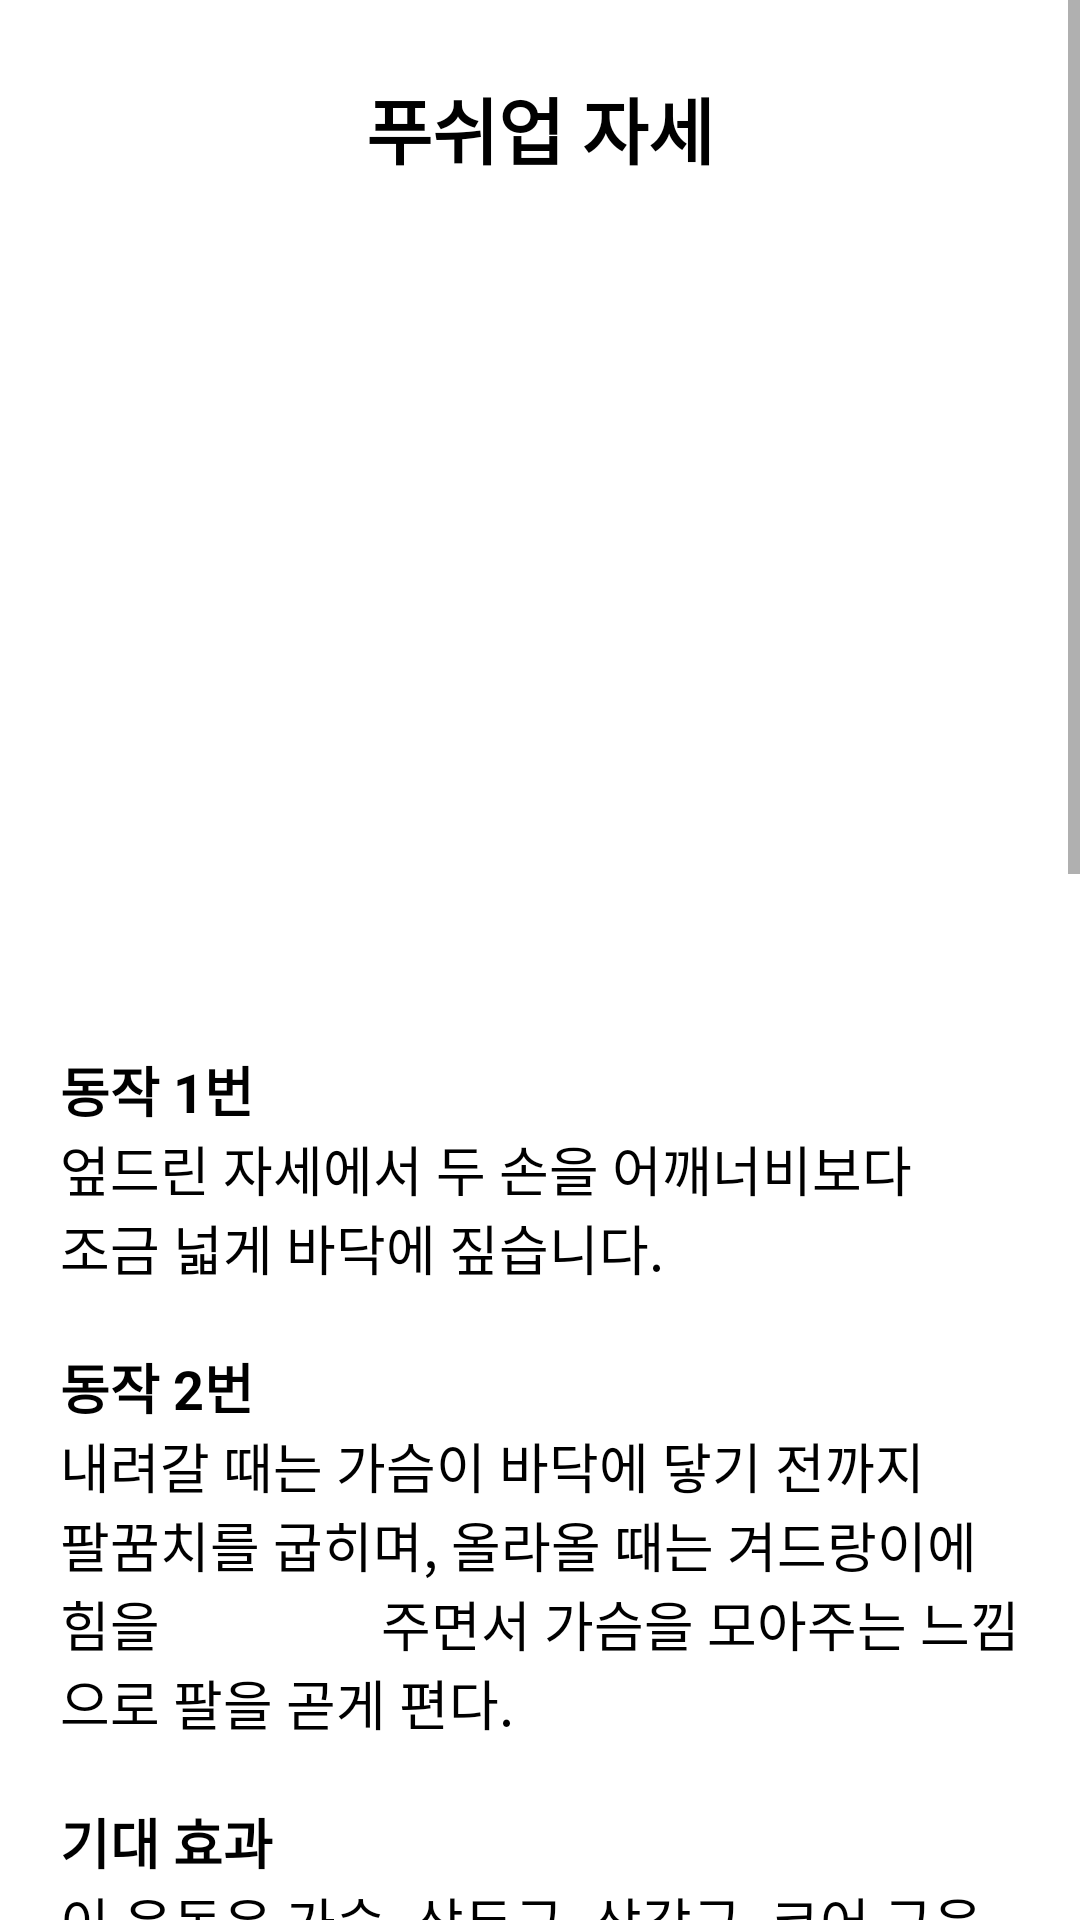

Write the Android layout XML for this screen, with the resource values it uses.
<!-- AndroidManifest.xml: application theme Theme.HealthCare -->
<!-- res/layout/activity_pushup_guide.xml -->
<?xml version="1.0" encoding="utf-8"?>
<ScrollView xmlns:android="http://schemas.android.com/apk/res/android"
    xmlns:app="http://schemas.android.com/apk/res-auto"
    xmlns:tools="http://schemas.android.com/tools"
    android:layout_width="match_parent"
    android:layout_height="match_parent"
    android:background="@color/white"
    tools:context=".Guide.SquatGuideActivity">
    <androidx.constraintlayout.widget.ConstraintLayout
        android:layout_width="match_parent"
        android:layout_height="match_parent">

        <LinearLayout
            android:layout_width="match_parent"
            android:layout_height="match_parent"
            android:orientation="vertical">

            <TextView
                android:layout_width="wrap_content"
                android:layout_height="wrap_content"
                android:layout_gravity="center"
                android:layout_marginTop="25dp"
                android:text="푸쉬업 자세"
                android:textColor="#000000"
                android:textSize="24sp"
                android:textStyle="bold" />
            <ImageView
                android:layout_width="wrap_content"
                android:layout_height="250dp"
                android:layout_gravity="center"
                app:srcCompat="@drawable/pushup_highlight"
                android:layout_marginLeft="20dp"
                android:layout_marginRight="20dp"
                android:layout_marginBottom="20dp"/>

            <TextView
                android:layout_width="wrap_content"
                android:layout_height="wrap_content"
                android:layout_gravity="left"
                android:text="동작 1번"
                android:layout_marginLeft="20dp"
                android:layout_marginRight="20dp"
                android:layout_marginTop="20dp"
                android:textColor="#000000"
                android:textStyle="bold"
                android:textSize="18dp" />

            <TextView
                android:layout_width="wrap_content"
                android:layout_height="wrap_content"
                android:layout_gravity="left"
                android:text="엎드린 자세에서 두 손을 어깨너비보다
                    조금 넓게 바닥에 짚습니다."
                android:layout_marginLeft="20dp"
                android:layout_marginRight="20dp"
                android:layout_marginBottom="20dp"
                android:textColor="#000000"
                android:textSize="18dp" />

            <TextView
                android:layout_width="wrap_content"
                android:layout_height="wrap_content"
                android:layout_gravity="left"
                android:text="동작 2번"
                android:layout_marginLeft="20dp"
                android:layout_marginRight="20dp"
                android:textColor="#000000"
                android:textStyle="bold"
                android:textSize="18dp" />

            <TextView
                android:layout_width="wrap_content"
                android:layout_height="wrap_content"
                android:layout_gravity="left"
                android:text="내려갈 때는 가슴이 바닥에 닿기 전까지
                팔꿈치를 굽히며, 올라올 때는 겨드랑이에 힘을
                주면서 가슴을 모아주는 느낌으로 팔을 곧게 편다."
                android:layout_marginLeft="20dp"
                android:layout_marginRight="20dp"
                android:layout_marginBottom="20dp"
                android:textColor="#000000"
                android:textSize="18dp" />

            <TextView
                android:layout_width="wrap_content"
                android:layout_height="wrap_content"
                android:layout_gravity="left"
                android:text="기대 효과"
                android:layout_marginLeft="20dp"
                android:layout_marginRight="20dp"
                android:textColor="#000000"
                android:textStyle="bold"
                android:textSize="18dp" />

            <TextView
                android:layout_width="wrap_content"
                android:layout_height="wrap_content"
                android:layout_gravity="left"
                android:text="이 운동은 가슴, 삼두근, 삼각근, 코어 근육 등
                전신 근육을 균형있게 발전시켜줍니다.
                "
                android:layout_marginLeft="20dp"
                android:layout_marginRight="20dp"
                android:layout_marginBottom="20dp"
                android:textColor="#000000"
                android:textSize="18dp" />

            <TextView
                android:layout_width="wrap_content"
                android:layout_height="wrap_content"
                android:layout_gravity="center"
                android:text="집중영역"
                android:textColor="#000000"
                android:textSize="24sp"
                android:textStyle="bold" />

            <ImageView
                android:layout_width="wrap_content"
                android:layout_height="350dp"
                android:layout_gravity="center"
                app:srcCompat="@drawable/pushup_part"
                android:layout_marginLeft="20dp"
                android:layout_marginRight="20dp"
                android:layout_marginBottom="20dp"/>

            <TextView
                android:layout_width="wrap_content"
                android:layout_height="wrap_content"
                android:layout_gravity="left"
                android:text="주의사항"
                android:layout_marginLeft="20dp"
                android:layout_marginRight="20dp"
                android:textColor="#FF0000"
                android:textStyle="bold"
                android:textSize="18dp" />

            <LinearLayout
                android:layout_width="match_parent"
                android:layout_height="wrap_content"
                android:orientation="horizontal">
                <TextView
                    android:layout_width="wrap_content"
                    android:layout_height="wrap_content"
                    android:layout_gravity="left"
                    android:text="* "
                    android:layout_marginLeft="20dp"
                    android:textColor="#000000"
                    android:textSize="18dp"
                    tools:ignore="MissingPrefix" />

                <TextView
                    android:layout_width="wrap_content"
                    android:layout_height="wrap_content"
                    android:layout_gravity="left"
                    android:text="정확한 판단을 위해 동작 1번 후 '다운!' 소리에
                    동작 2번을, 총 12회 실행해주세요."
                    android:layout_marginRight="20dp"
                    android:textColor="#000000"
                    android:textSize="18dp"
                    tools:ignore="MissingPrefix" />
            </LinearLayout>

            <LinearLayout
                android:layout_width="match_parent"
                android:layout_height="wrap_content"
                android:orientation="horizontal">
                <TextView
                    android:layout_width="wrap_content"
                    android:layout_height="wrap_content"
                    android:layout_gravity="left"
                    android:text="* "
                    android:layout_marginLeft="20dp"
                    android:textColor="#000000"
                    android:textSize="18dp"
                    tools:ignore="MissingPrefix" />

                <TextView
                    android:layout_width="wrap_content"
                    android:layout_height="wrap_content"
                    android:layout_gravity="left"
                    android:text="카메라는 몸 전체가 보여야 하며
                            사용자 명치 정도 높이에 놓아서 측정해주세요.
                            (약 100cm 높이)"
                    android:layout_marginRight="20dp"
                    android:textColor="#000000"
                    android:textSize="18dp"
                    tools:ignore="MissingPrefix" />
            </LinearLayout>

            <Button
                android:id="@+id/pushup_start_btn"
                android:layout_width="match_parent"
                android:layout_height="wrap_content"
                android:layout_gravity="center"
                android:layout_marginTop="25dp"
                android:layout_marginBottom="10dp"
                android:textSize="25dp"
                android:text="시    작"
                android:textStyle="bold"
                android:textAllCaps="false"
                android:textColor="@color/white"
                app:toggleCheckedStateOnClick="false" />

        </LinearLayout>

    </androidx.constraintlayout.widget.ConstraintLayout>
</ScrollView>
<!-- resources referenced by this layout -->
<resources>
  <color name="white">#FFFFFFFF</color>
  <style name="Theme.HealthCare" parent="Theme.MaterialComponents.DayNight.DarkActionBar">
          <item name="windowNoTitle">true</item>
          
          <item name="colorPrimary">#d83b3b</item>
          <item name="colorPrimaryVariant">@color/black</item>
          <item name="colorOnPrimary">@color/black</item>
          
          <item name="colorSecondary">@color/teal_200</item>
          <item name="colorSecondaryVariant">@color/teal_700</item>
          <item name="colorOnSecondary">@color/black</item>
          
          <item name="android:statusBarColor">?attr/colorPrimaryVariant</item>
          
      </style>
  <color name="black">#FF000000</color>
  <color name="teal_200">#FF03DAC5</color>
  <color name="teal_700">#FF018786</color>
</resources>
